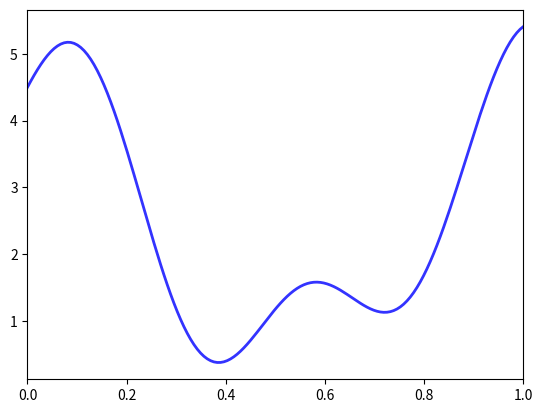

Reproduce this figure in Python. (Note: this script raises an exception after producing the figure.)
"""
[redacted]
Filename: temp.py
[redacted]
LastModified: 11/08/2013

"""


import numpy as np
import scipy as sp
import matplotlib.pyplot as plt

def f(x):
    y1 = 2 * np.cos(6 * x) + np.sin(14 * x) 
    return y1 + 2.5

c_grid = np.linspace(0, 1, 6)

def Af(x):
    return sp.interp(x, c_grid, f(c_grid))

f_grid = np.linspace(0, 1, 150)

fig, ax = plt.subplots()
ax.set_xlim(0, 1)

ax.plot(f_grid, f(f_grid), 'b-', lw=2, alpha=0.8, label='true function')
ax.plot(f_grid, Af(f_grid), 'g-', lw=2, alpha=0.8, label='linear approximation')

ax.vlines(c_grid, c_grid * 0, f(c_grid), linestyle='dashed', alpha=0.5)
ax.legend(loc='upper center')

fig.show()
